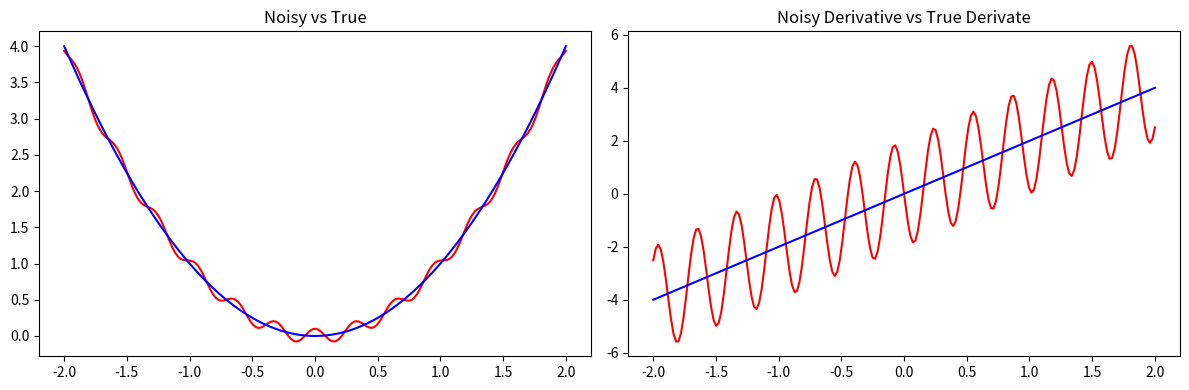

Python code for this plot:
# f(x) = (X)2
# omega = 20
# epsilon = 0.1
# Range: -2 x2, step 200.

import numpy as np
import matplotlib.pyplot as plt

omega = 20
epsilon = 0.1
h = 200
x = np.linspace(-2, 2, h)
y_true = x**2
y_with_noise = y_true + epsilon*np.cos(omega*x)
y_true_derivative = 2*x
y_with_noise_derivative = y_true_derivative - epsilon*omega*np.sin(omega*x)

plt.figure(figsize=(12, 4)) # 12 inches wide and 4 inches tall

plt.subplot(1, 2, 1) # 1 row, 2 columns, 1st subplot
plt.plot(x, y_with_noise, "r-")
plt.plot(x, y_true, "b-")
plt.title("Noisy vs True")

plt.subplot(1, 2, 2) # 1 row, 2 columns, 2nd subplot
plt.plot(x, y_with_noise_derivative, "r-")
plt.plot(x, y_true_derivative, "b-")
plt.title("Noisy Derivative vs True Derivate")

plt.tight_layout() # adjust subplots to fit into figure area
plt.show() # display the figure